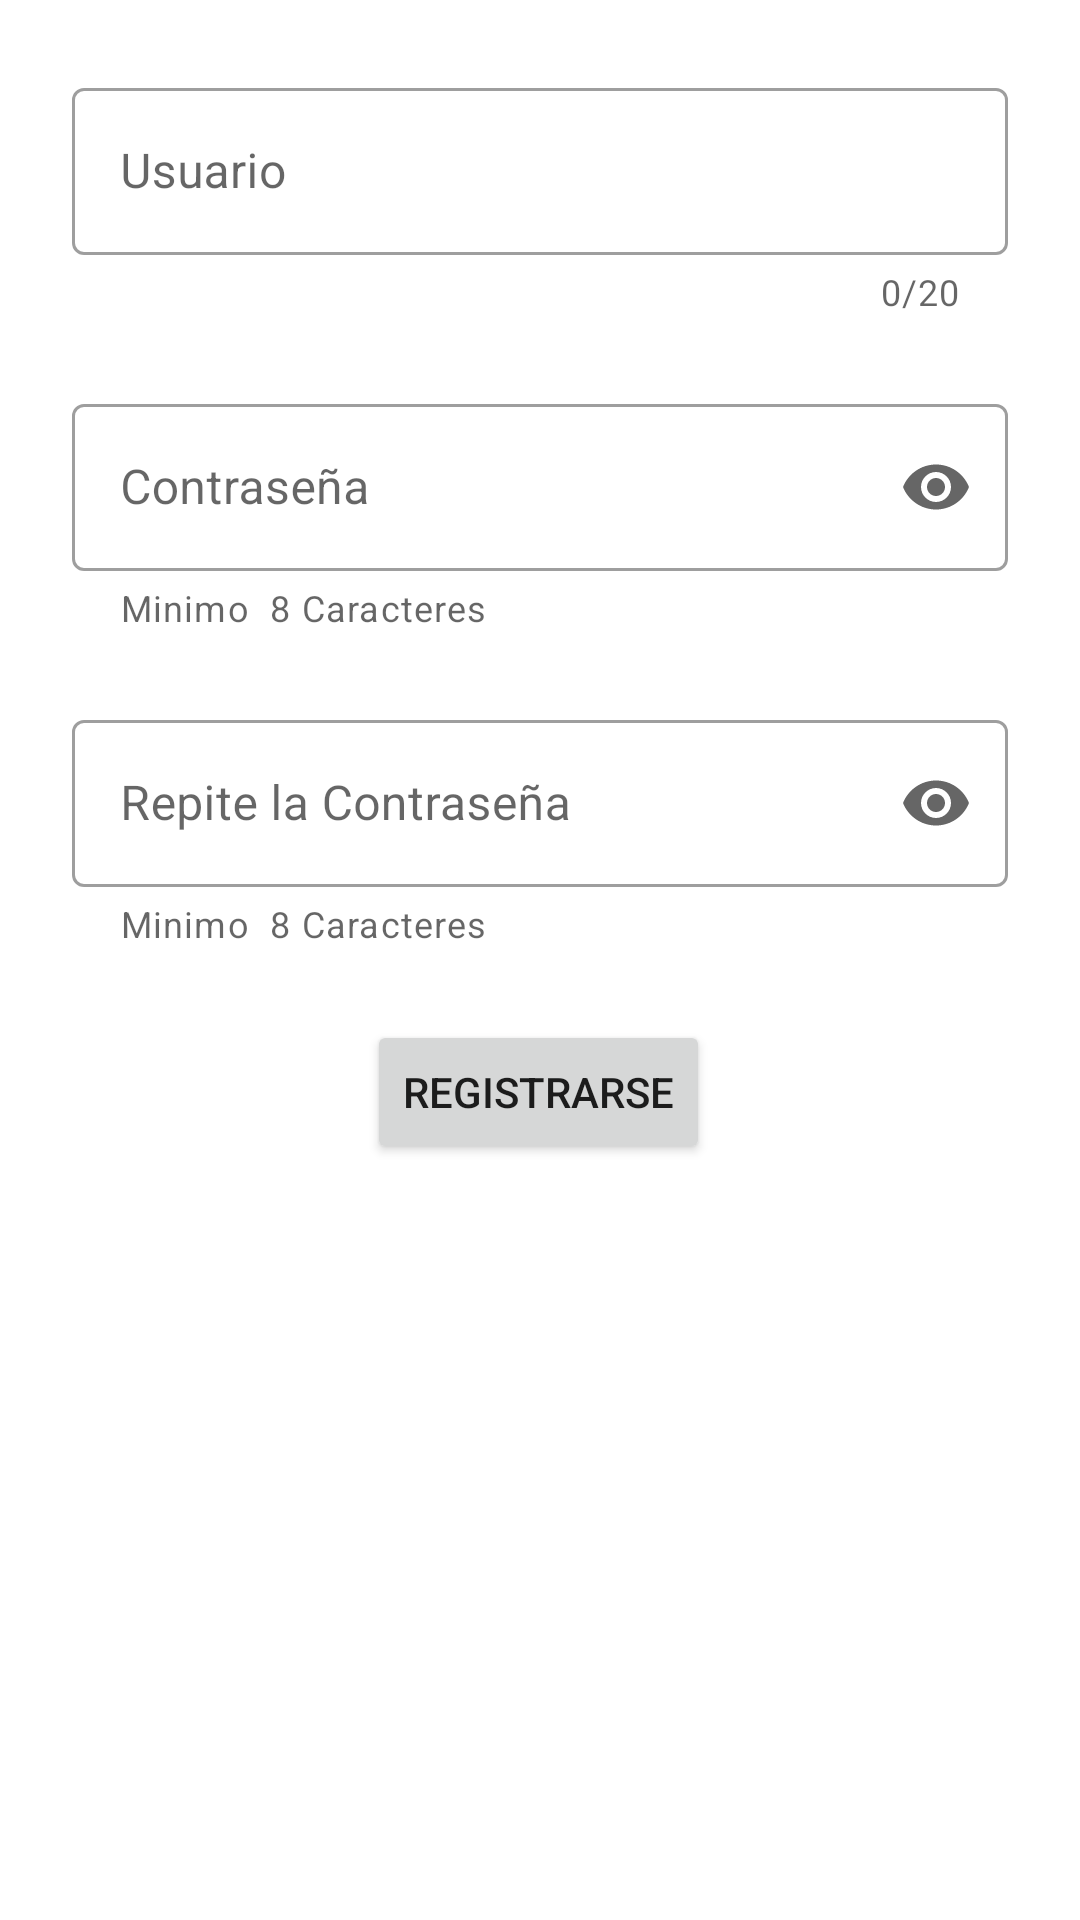

Reconstruct the res/layout file that produces this screen, plus the resources it refers to.
<!-- AndroidManifest.xml: application theme Theme.Frutas -->
<!-- res/layout/activity_registro.xml -->
<?xml version="1.0" encoding="utf-8"?>
<androidx.constraintlayout.widget.ConstraintLayout
    xmlns:android="http://schemas.android.com/apk/res/android"
    xmlns:app="http://schemas.android.com/apk/res-auto"
    xmlns:tools="http://schemas.android.com/tools"
    android:layout_width="match_parent"
    android:layout_height="match_parent"
    tools:context=".Registro"
    android:layout_marginTop="16dp">

    <com.google.android.material.textfield.TextInputLayout
        android:id="@+id/textInputLayout3"
        style="@style/Widget.MaterialComponents.TextInputLayout.OutlinedBox"
        android:layout_width="match_parent"
        android:layout_height="wrap_content"
        android:layout_marginTop="24dp"
        app:boxBackgroundMode="outline"
        app:counterEnabled="true"
        app:counterMaxLength="20"
        app:endIconMode="clear_text"
        android:layout_margin="24dp"
        app:layout_constraintEnd_toEndOf="parent"
        app:layout_constraintStart_toStartOf="parent"
        app:layout_constraintTop_toTopOf="parent">

        <com.google.android.material.textfield.TextInputEditText
            android:id="@+id/edt_reusuario"
            android:layout_width="match_parent"
            android:layout_height="wrap_content"
            android:hint="Usuario" />
    </com.google.android.material.textfield.TextInputLayout>

    <com.google.android.material.textfield.TextInputLayout
        android:id="@+id/textInputLayout6"
        android:layout_width="match_parent"
        android:layout_height="wrap_content"
        android:layout_marginTop="16dp"
        app:boxBackgroundMode="outline"
        style="@style/Widget.MaterialComponents.TextInputLayout.OutlinedBox"
        app:endIconMode="password_toggle"
        app:helperTextEnabled="true"
        app:helperText="Minimo  8 Caracteres"
        app:errorEnabled="true"
        android:layout_margin="24dp"
        app:layout_constraintEnd_toEndOf="parent"
        app:layout_constraintStart_toStartOf="parent"
        app:layout_constraintTop_toBottomOf="@+id/textInputLayout3">

        <com.google.android.material.textfield.TextInputEditText
            android:id="@+id/edt_recontraseña"
            android:layout_width="match_parent"
            android:layout_height="wrap_content"
            android:hint="Contraseña"
            android:inputType="textPassword"/>
    </com.google.android.material.textfield.TextInputLayout>

    <com.google.android.material.textfield.TextInputLayout
        android:id="@+id/textInputLayout7"
        android:layout_width="match_parent"
        android:layout_height="wrap_content"
        android:layout_marginTop="16dp"
        app:boxBackgroundMode="outline"
        style="@style/Widget.MaterialComponents.TextInputLayout.OutlinedBox"
        app:endIconMode="password_toggle"
        app:helperTextEnabled="true"
        app:helperText="Minimo  8 Caracteres"
        android:layout_margin="24dp"
        app:layout_constraintEnd_toEndOf="parent"
        app:layout_constraintStart_toStartOf="parent"
        app:layout_constraintTop_toBottomOf="@+id/textInputLayout6">

        <com.google.android.material.textfield.TextInputEditText
            android:id="@+id/edt_repetircontraseña"
            android:layout_width="match_parent"
            android:layout_height="wrap_content"
            android:hint="Repite la Contraseña"
            android:inputType="textPassword"/>
    </com.google.android.material.textfield.TextInputLayout>

    <Button
        android:id="@+id/btn_registrar"
        android:layout_width="wrap_content"
        android:layout_height="wrap_content"
        android:layout_marginTop="24dp"
        android:text="Registrarse"
        app:layout_constraintEnd_toEndOf="parent"
        app:layout_constraintHorizontal_bias="0.498"
        app:layout_constraintStart_toStartOf="parent"
        app:layout_constraintTop_toBottomOf="@+id/textInputLayout7" />

</androidx.constraintlayout.widget.ConstraintLayout>
<!-- resources referenced by this layout -->
<resources>
  <style name="Theme.Frutas" parent="Theme.MaterialComponents.DayNight.DarkActionBar">
          
          <item name="colorPrimary">@color/blue</item>
          <item name="colorPrimaryVariant">@color/blue2</item>
          <item name="colorOnPrimary">@color/white</item>
          
          <item name="colorSecondary">@color/teal_200</item>
          <item name="colorSecondaryVariant">@color/teal_700</item>
          <item name="colorOnSecondary">@color/black</item>
          
          <item name="android:statusBarColor" tools:targetApi="l">?attr/colorPrimaryVariant</item>
          
      </style>
  <color name="blue">#03A9F4</color>
  <color name="blue2">#2196F3</color>
  <color name="white">#FFFFFFFF</color>
  <color name="teal_200">#FF03DAC5</color>
  <color name="teal_700">#FF018786</color>
  <color name="black">#FF000000</color>
</resources>
